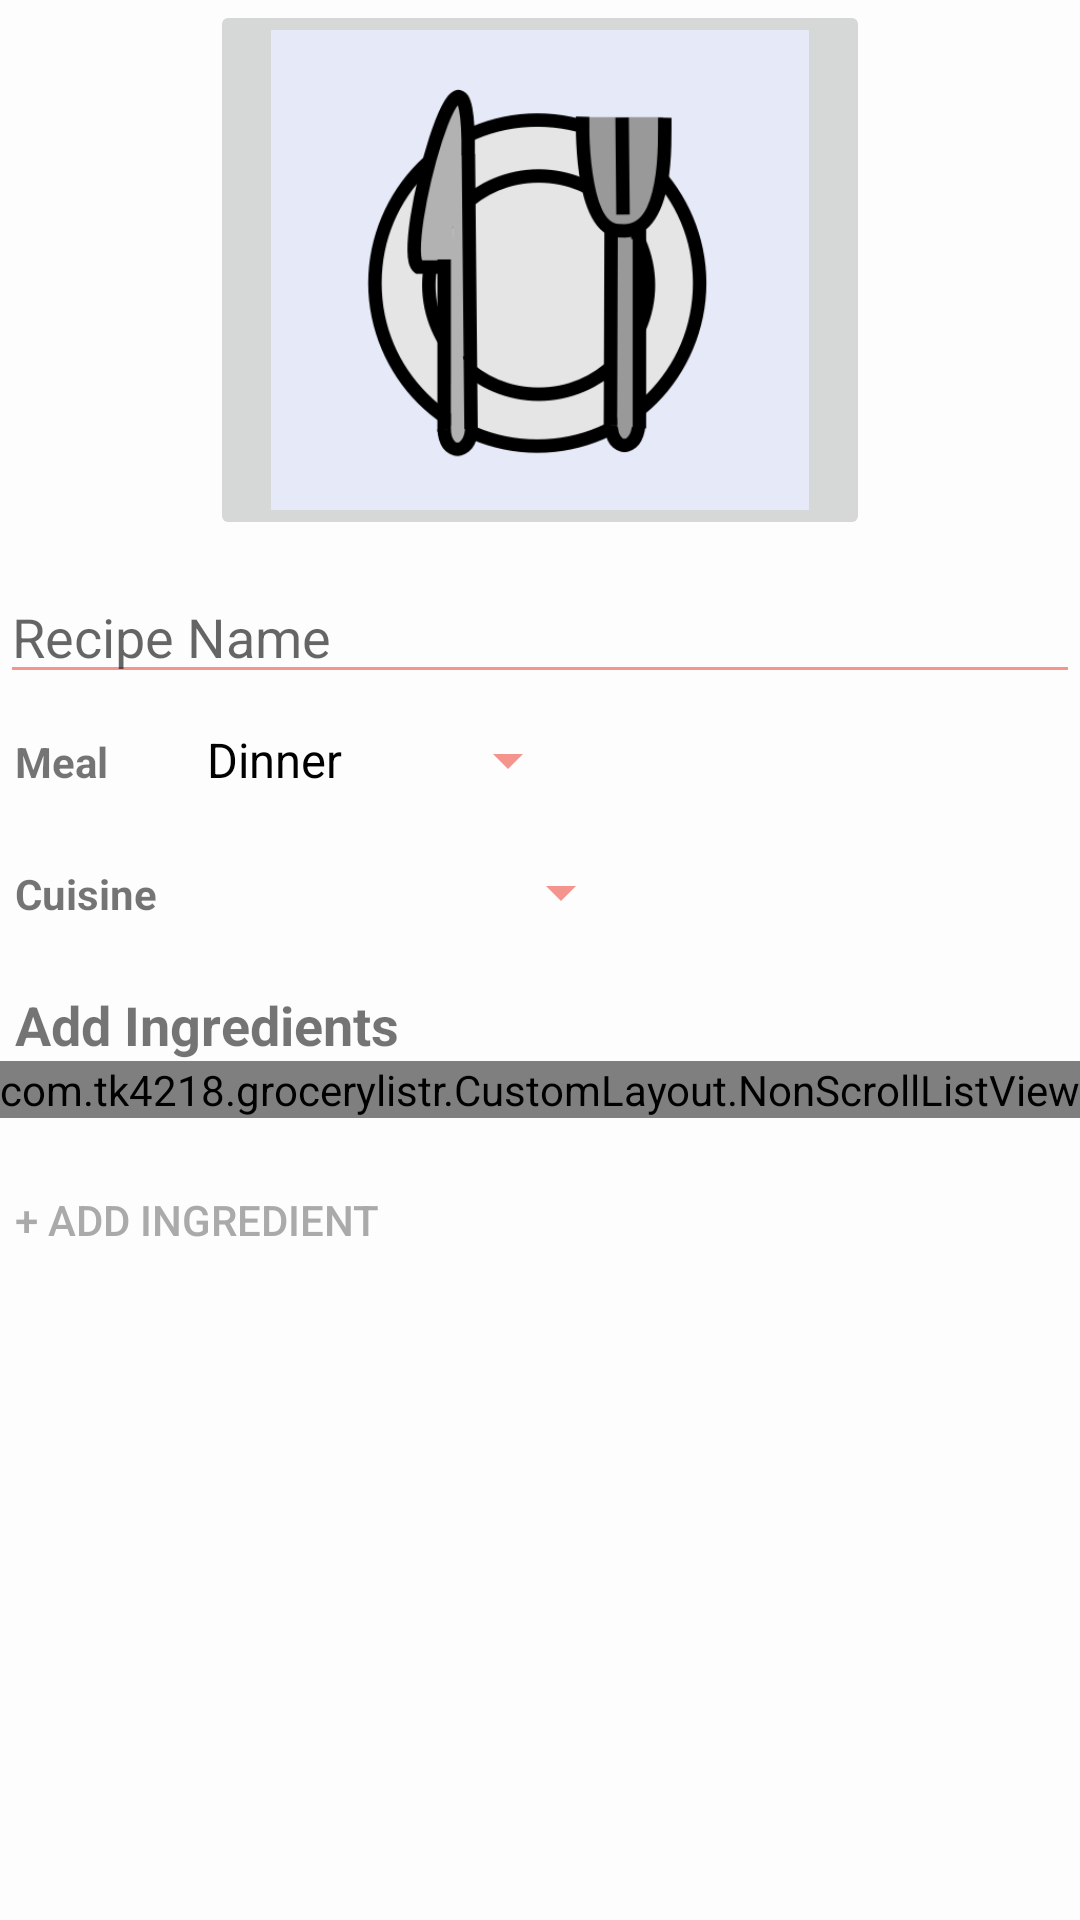

Reconstruct the res/layout file that produces this screen, plus the resources it refers to.
<!-- AndroidManifest.xml: application theme AppTheme -->
<!-- res/layout/activity_edit_recipe.xml -->
<?xml version="1.0" encoding="utf-8"?>
<ScrollView xmlns:android="http://schemas.android.com/apk/res/android"
    xmlns:app="http://schemas.android.com/apk/res-auto"
    xmlns:tools="http://schemas.android.com/tools"
    android:layout_width="match_parent"
    android:layout_height="match_parent"
    android:layout_marginLeft="@dimen/activity_horizontal_margin"
    android:layout_marginRight="@dimen/activity_horizontal_margin"
    android:fillViewport="true"
    tools:context="com.example.grocerylistr.EditRecipeActivity">

    <LinearLayout
        android:layout_width="match_parent"
        android:layout_height="match_parent"
        android:orientation="vertical">

        <ImageButton
            android:id="@+id/edit_recipe_image"
            android:layout_width="220dp"
            android:layout_height="180dp"
            android:layout_gravity="center_horizontal"
            android:layout_marginBottom="10dp"
            android:adjustViewBounds="true"
            android:cropToPadding="false"
            android:onClick="changePicture"
            android:scaleType="fitCenter"
            android:src="@drawable/recipe_default" />

        <EditText
            android:id="@+id/edit_recipe_name"
            android:layout_width="match_parent"
            android:layout_height="wrap_content"
            android:layout_marginBottom="10dp"
            android:ems="10"
            android:hint="Recipe Name"
            android:inputType="textCapWords" />

        <LinearLayout
            android:layout_width="wrap_content"
            android:layout_height="wrap_content"
            android:orientation="horizontal">

            <TextView
                android:layout_width="wrap_content"
                android:layout_height="wrap_content"
                android:layout_marginLeft="5dp"
                android:text="Meal"
                android:textStyle="bold" />

            <Spinner
                android:id="@+id/edit_meal_type"
                android:layout_width="wrap_content"
                android:layout_height="wrap_content"
                android:layout_marginBottom="20dp"
                android:layout_marginLeft="25dp"
                android:entries="@array/meal_types" />

        </LinearLayout>

        <LinearLayout
            android:layout_width="wrap_content"
            android:layout_height="wrap_content"
            android:orientation="horizontal">

            <TextView
                android:layout_width="wrap_content"
                android:layout_height="wrap_content"
                android:layout_marginLeft="5dp"
                android:text="Cuisine"
                android:textStyle="bold" />

            <Spinner
                android:id="@+id/edit_meal_style"
                android:layout_width="wrap_content"
                android:layout_height="wrap_content"
                android:layout_marginBottom="20dp"
                android:layout_marginLeft="10dp"
                android:entries="@array/cuisine_type" />
        </LinearLayout>


        <TextView
            android:id="@+id/edit_ingredients"
            android:layout_width="match_parent"
            android:layout_height="wrap_content"
            android:layout_marginLeft="5dp"
            android:text="Add Ingredients"
            android:textSize="18sp"
            android:textStyle="bold" />

        <com.example.grocerylistr.CustomLayout.NonScrollListView
            android:id="@+id/edit_ingredient_list"
            android:layout_width="match_parent"
            android:layout_height="wrap_content"
            android:layout_marginBottom="10dp" />

        <Button
            android:id="@+id/button_add_ingredient"
            android:layout_width="wrap_content"
            android:layout_height="wrap_content"
            android:layout_marginBottom="10dp"
            android:layout_marginLeft="5dp"
            android:background="@android:color/transparent"
            android:onClick="addIngredient"
            android:text="+ Add Ingredient"
            android:textColor="@android:color/darker_gray" />

    </LinearLayout>

</ScrollView>
<!-- resources referenced by this layout -->
<resources>
  <string-array name="cuisine_type">
          <item />
          <item>American</item>
          <item>Asian</item>
          <item>Caribbean</item>
          <item>Cajun</item>
          <item>Chinese</item>
          <item>Indian</item>
          <item>Italian</item>
          <item>Mexican</item>
          <item>Thai</item>
          <item>Vietnamese</item>
      </string-array>
  <string-array name="meal_types">
          <item>Dinner</item>
          <item>Lunch</item>
          <item>Breakfast</item>
      </string-array>
  <dimen name="activity_horizontal_margin">8dp</dimen>
  <!-- drawable recipe_default: png bitmap (drawable, 23301 bytes) -->
  <style name="AppTheme" parent="Theme.AppCompat.Light.DarkActionBar">
          
          <item name="colorPrimary">@color/colorPrimary</item>
          <item name="colorPrimaryDark">@color/colorPrimaryDark</item>
          <item name="colorAccent">@color/colorAccent</item>
          <item name="android:colorForeground">@color/colorPrimary</item>
          <item name="android:colorBackground">@color/background_material_light</item>
          <item name="android:textColorPrimary">@android:color/primary_text_light</item>
      </style>
  <color name="colorPrimary">#f04f43</color>
  <color name="colorPrimaryDark">#bc2927</color>
  <color name="colorAccent">#ccd4f9</color>
  <color name="background_material_light">#fdfdfd</color>
</resources>
